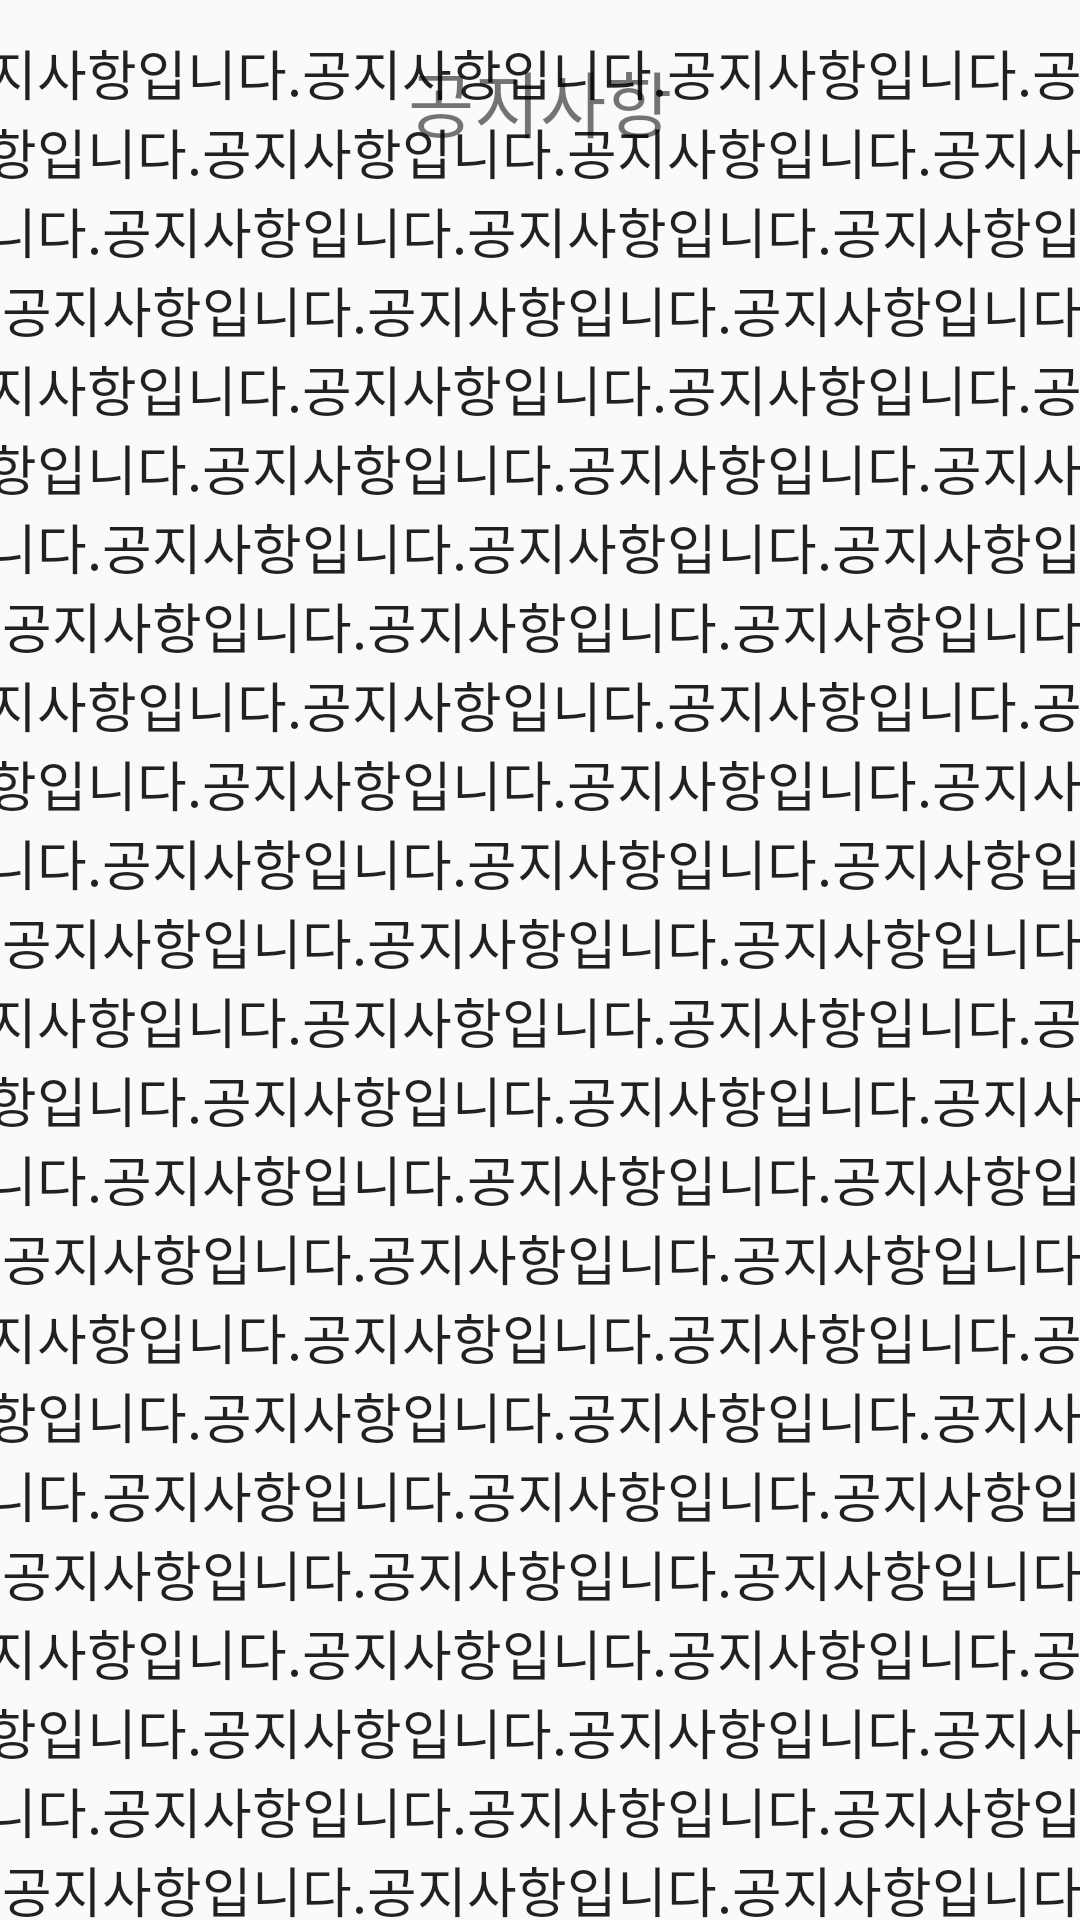

The Android layout XML behind this screen, and the referenced resources:
<!-- AndroidManifest.xml: application theme Theme.Wooda -->
<!-- res/layout/activity_notice.xml -->
<?xml version="1.0" encoding="utf-8"?>
<androidx.constraintlayout.widget.ConstraintLayout xmlns:android="http://schemas.android.com/apk/res/android"
    xmlns:app="http://schemas.android.com/apk/res-auto"
    xmlns:tools="http://schemas.android.com/tools"
    android:layout_width="match_parent"
    android:layout_height="match_parent"
    tools:context=".NoticeActivity">

    <TextView
        android:id="@+id/textView13"
        android:layout_width="129dp"
        android:layout_height="41dp"
        android:layout_marginTop="16dp"
        android:text="공지사항"
        android:textAlignment="center"
        android:textColorLink="#A53737"
        android:textSize="24sp"
        app:layout_constraintEnd_toEndOf="parent"
        app:layout_constraintStart_toStartOf="parent"
        app:layout_constraintTop_toTopOf="parent" />

    <ScrollView
        android:layout_width="411dp"
        android:layout_height="639dp"
        app:layout_constraintBottom_toBottomOf="parent"
        app:layout_constraintEnd_toEndOf="parent"
        app:layout_constraintStart_toStartOf="parent">

        <LinearLayout
            android:layout_width="match_parent"
            android:layout_height="wrap_content"
            android:orientation="vertical">

            <AutoCompleteTextView
                android:id="@+id/autoCompleteTextView3"
                android:layout_width="match_parent"
                android:layout_height="wrap_content"
                android:text="공지사항입니다.공지사항입니다.공지사항입니다.공지사항입니다.공지사항입니다.공지사항입니다.공지사항입니다.공지사항입니다.공지사항입니다.공지사항입니다.공지사항입니다.공지사항입니다.공지사항입니다.공지사항입니다.공지사항입니다.공지사항입니다.공지사항입니다.공지사항입니다.공지사항입니다.공지사항입니다.공지사항입니다.공지사항입니다.공지사항입니다.공지사항입니다.공지사항입니다.공지사항입니다.공지사항입니다.공지사항입니다.공지사항입니다.공지사항입니다.공지사항입니다.공지사항입니다.공지사항입니다.공지사항입니다.공지사항입니다.공지사항입니다.공지사항입니다.공지사항입니다.공지사항입니다.공지사항입니다.공지사항입니다.공지사항입니다.공지사항입니다.공지사항입니다.공지사항입니다.공지사항입니다.공지사항입니다.공지사항입니다.공지사항입니다.공지사항입니다.공지사항입니다.공지사항입니다.공지사항입니다.공지사항입니다.공지사항입니다.공지사항입니다.공지사항입니다.공지사항입니다.공지사항입니다.공지사항입니다.공지사항입니다.공지사항입니다.공지사항입니다.공지사항입니다.공지사항입니다.공지사항입니다.공지사항입니다.공지사항입니다.공지사항입니다.공지사항입니다.공지사항입니다.공지사항입니다.공지사항입니다.공지사항입니다.공지사항입니다.공지사항입니다.공지사항입니다.공지사항입니다.공지사항입니다.공지사항입니다.공지사항입니다.공지사항입니다.공지사항입니다.공지사항입니다.공지사항입니다.공지사항입니다.공지사항입니다.공지사항입니다.공지사항입니다.공지사항입니다.공지사항입니다.공지사항입니다.공지사항입니다.공지사항입니다.공지사항입니다.공지사항입니다.공지사항입니다.공지사항입니다.공지사항입니다.공지사항입니다.공지사항입니다.공지사항입니다.공지사항입니다.공지사항입니다.공지사항입니다.공지사항입니다.공지사항입니다.공지사항입니다.공지사항입니다.공지사항입니다.공지사항입니다.공지사항입니다.공지사항입니다.공지사항입니다.공지사항입니다.공지사항입니다.공지사항입니다.공지사항입니다." />
        </LinearLayout>
    </ScrollView>

</androidx.constraintlayout.widget.ConstraintLayout>
<!-- resources referenced by this layout -->
<resources>
  <style name="Theme.Wooda" parent="Theme.AppCompat.Light">
          
          <item name="colorPrimary">@color/purple_500</item>
          <item name="colorPrimaryVariant">@color/purple_700</item>
          <item name="colorOnPrimary">@color/white</item>
          
          <item name="colorSecondary">@color/teal_200</item>
          <item name="colorSecondaryVariant">@color/teal_700</item>
          <item name="colorOnSecondary">@color/black</item>
          
          <item name="android:statusBarColor">?attr/colorPrimaryVariant</item>
          
      </style>
  <!-- not gathered from this repository: default colours our renderer supplied (Android Studio template values) -->
  <color name="purple_500">#FF6200EE</color>
  <color name="purple_700">#FF3700B3</color>
  <color name="teal_200">#FF03DAC5</color>
  <color name="teal_700">#FF018786</color>
  <color name="black">#FF000000</color>
  <color name="white">#FFFFFFFF</color>
</resources>
